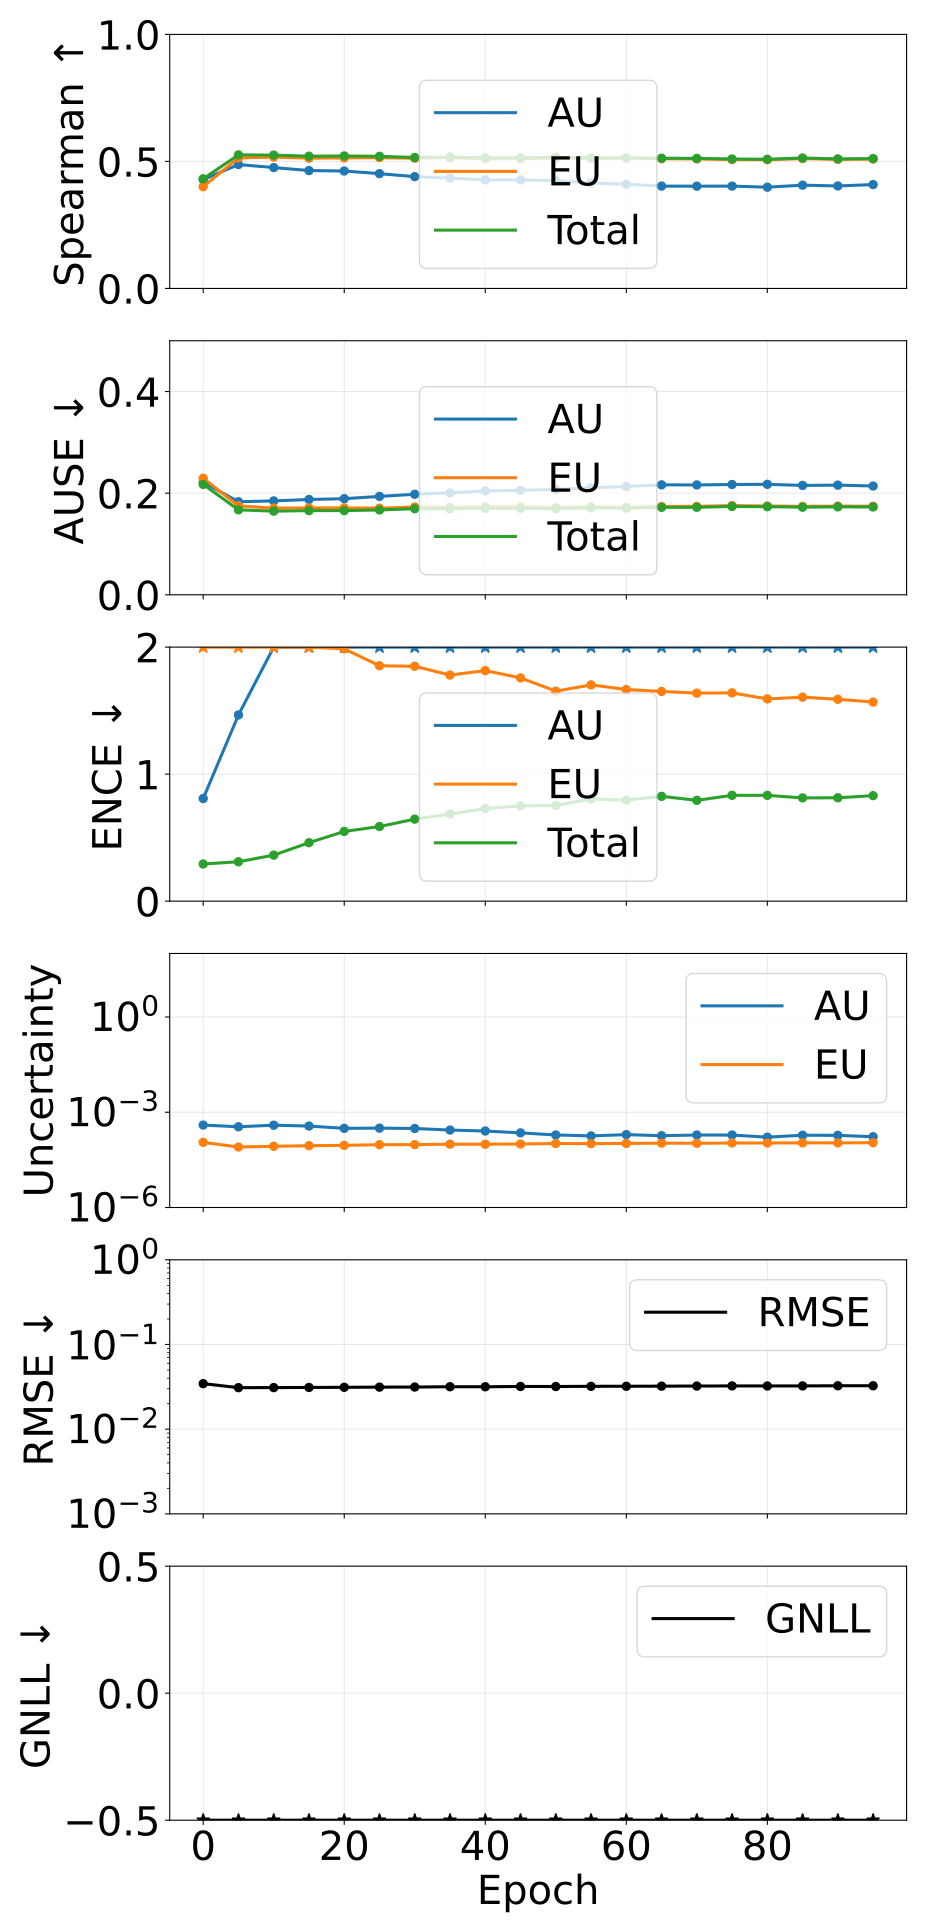

The table this chart was drawn from, first rows:
epoch, pearson_aleatoric, pearson_epistemic, pearson_total, spearman_aleatoric, spearman_epistemic, spearman_total, ause_aleatoric, ause_epistemic, ause_total, ence_aleatoric, ence_epistemic, ence_total, magnitude_aleatoric, magnitude_epistemic, magnitude_total, rmse_e_atom, nll_energy
0, 0.7425, 0.8623, 0.7714, 0.4284, 0.4006, 0.4317, 0.2216, 0.2293, 0.2173, 0.8081, 2.851, 0.2925, 0.0003944, 0.0001126, 0.0005071, 0.03449, -3.122
5, 0.8122, 0.9046, 0.8318, 0.4877, 0.5138, 0.5258, 0.1831, 0.175, 0.1672, 1.466, 2.369, 0.31, 0.0003488, 8.044049739519324e-05, 0.0004292, 0.03092, -3.498
10, 0.8579, 0.9044, 0.8727, 0.4758, 0.5168, 0.5248, 0.1848, 0.1705, 0.1647, 2.971, 2.212, 0.3623, 0.0003903, 8.463665188366462e-05, 0.0004749, 0.03097, -3.526
15, 0.8614, 0.9217, 0.8778, 0.464, 0.513, 0.5205, 0.1876, 0.1709, 0.1656, 5.039, 2.082, 0.4603, 0.0003676, 8.832142412993562e-05, 0.0004559, 0.0311, -3.52
20, 0.833, 0.924, 0.8554, 0.4623, 0.5138, 0.5215, 0.1891, 0.171, 0.1657, 7.899, 1.986, 0.5489, 0.0003111, 9.061595919274623e-05, 0.0004017, 0.03121, -3.513
25, 0.8376, 0.9203, 0.8605, 0.4518, 0.5149, 0.52, 0.1936, 0.1704, 0.1669, 11.24, 1.853, 0.5875, 0.0003158, 9.518916420964843e-05, 0.000411, 0.03138, -3.506
30, 0.8376, 0.9264, 0.8609, 0.4401, 0.5124, 0.5156, 0.1978, 0.1728, 0.1694, 14.9, 1.849, 0.6456, 0.0003078, 9.528624209985424e-05, 0.0004031, 0.03144, -3.495
35, 0.8268, 0.9385, 0.8567, 0.4342, 0.5143, 0.5171, 0.2006, 0.1719, 0.1695, 18.68, 1.78, 0.6857, 0.0002748, 9.876317003732424e-05, 0.0003736, 0.03172, -3.49
40, 0.8139, 0.9298, 0.8455, 0.4273, 0.5106, 0.5142, 0.2045, 0.1731, 0.1703, 22.43, 1.815, 0.7291, 0.0002563, 9.825309157887432e-05, 0.0003545, 0.03168, -3.485
45, 0.8022, 0.9304, 0.8403, 0.4273, 0.5107, 0.5143, 0.2056, 0.1732, 0.1703, 26.41, 1.758, 0.7498, 0.0002238, 9.994588035639254e-05, 0.0003238, 0.03194, -3.483
50, 0.7797, 0.9103, 0.8256, 0.4242, 0.5132, 0.5161, 0.2072, 0.1714, 0.1696, 29.63, 1.653, 0.7535, 0.0001926, 0.0001034, 0.000296, 0.03191, -3.49
55, 0.7794, 0.9263, 0.8298, 0.4152, 0.5111, 0.5137, 0.2106, 0.1732, 0.1711, 34.71, 1.703, 0.8043, 0.0001797, 0.0001024, 0.0002822, 0.03207, -3.482
60, 0.7992, 0.9267, 0.8431, 0.41, 0.5124, 0.5145, 0.2131, 0.1723, 0.1705, 46.41, 1.666, 0.7951, 0.0001973, 0.0001042, 0.0003015, 0.03212, -3.478
65, 0.7824, 0.9341, 0.8351, 0.4028, 0.5107, 0.5126, 0.2163, 0.1738, 0.1721, 51.49, 1.651, 0.8252, 0.0001823, 0.0001063, 0.0002886, 0.03223, -3.473
70, 0.7993, 0.9179, 0.8444, 0.4025, 0.5098, 0.5119, 0.2162, 0.174, 0.1722, 54.24, 1.638, 0.7937, 0.0001917, 0.0001053, 0.000297, 0.03231, -3.479
75, 0.7983, 0.9259, 0.8454, 0.4028, 0.5074, 0.5095, 0.2171, 0.1756, 0.1739, 58.49, 1.64, 0.8332, 0.0001913, 0.0001074, 0.0002987, 0.03243, -3.463
80, 0.7749, 0.9216, 0.832, 0.3985, 0.5067, 0.5084, 0.2174, 0.1747, 0.1734, 63.2, 1.592, 0.8328, 0.000164, 0.0001076, 0.0002715, 0.03237, -3.473
85, 0.8038, 0.9279, 0.8508, 0.4065, 0.5112, 0.5134, 0.2153, 0.174, 0.1724, 62.51, 1.606, 0.8128, 0.0001891, 0.0001083, 0.0002975, 0.03243, -3.471
90, 0.8098, 0.9299, 0.856, 0.4034, 0.508, 0.5098, 0.2158, 0.1745, 0.1731, 69.37, 1.589, 0.8137, 0.0001871, 0.0001082, 0.0002953, 0.03256, -3.473
95, 0.7936, 0.9349, 0.8479, 0.4088, 0.5093, 0.5112, 0.2141, 0.1743, 0.1728, 71.23, 1.567, 0.8306, 0.0001693, 0.0001098, 0.000279, 0.03256, -3.47
